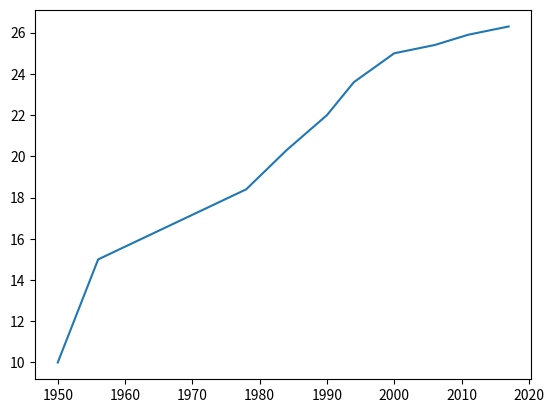

The matplotlib source for this figure:
import matplotlib.pyplot as plt

# Year
year = [1950, 1956, 1978, 1984, 1990, 1994, 2000, 2006, 2011, 2017 ]
# Population
pop = [10, 15, 18.4, 20.3, 22, 23.6, 25, 25.4, 25.9, 26.3 ]

# Generate a line plot ( x axis -> year, y axis -> pop )
plt.plot(year, pop)

# Display the plot
plt.show()